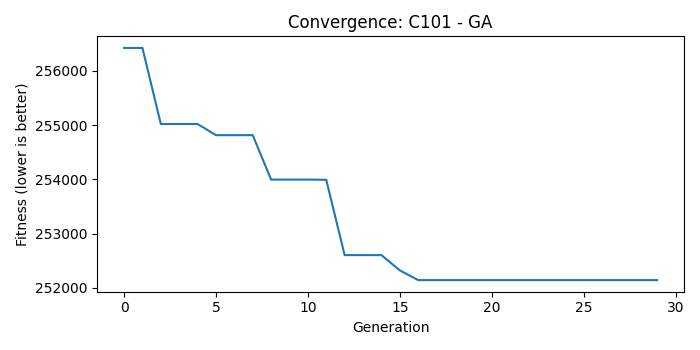

Source data for this figure (header and first rows):
generation, fitness
0, 256425
1, 256425
2, 255022
3, 255022
4, 255022
5, 254816
6, 254816
7, 254816
8, 253996
9, 253996
10, 253996
11, 253992
12, 252603
13, 252603
14, 252603
15, 252322
16, 252142
17, 252142
18, 252142
19, 252142
20, 252142
21, 252142
22, 252142
23, 252142
24, 252142
25, 252142
26, 252142
27, 252142
28, 252142
29, 252142
